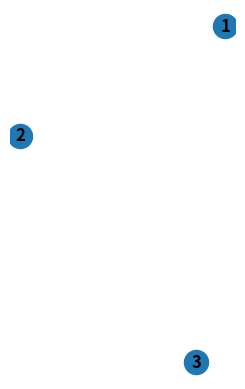

This chart was generated by the following Python code:

import itertools
import networkx as nx
import matplotlib.pyplot as plt


groups = [[1], [1], [2], [3]]

G = nx.Graph()

for group in groups:
    # Add nodes
    for filename in group:
        G.add_node(filename)
    # Add edges
    all_edges = list(itertools.combinations(group, 2))

    for edge in all_edges:
        G.add_edge(*edge)  # '*' to unpack the tuple.



plt.subplot(121)
nx.draw(G, with_labels=True, font_weight="bold")

plt.show()
